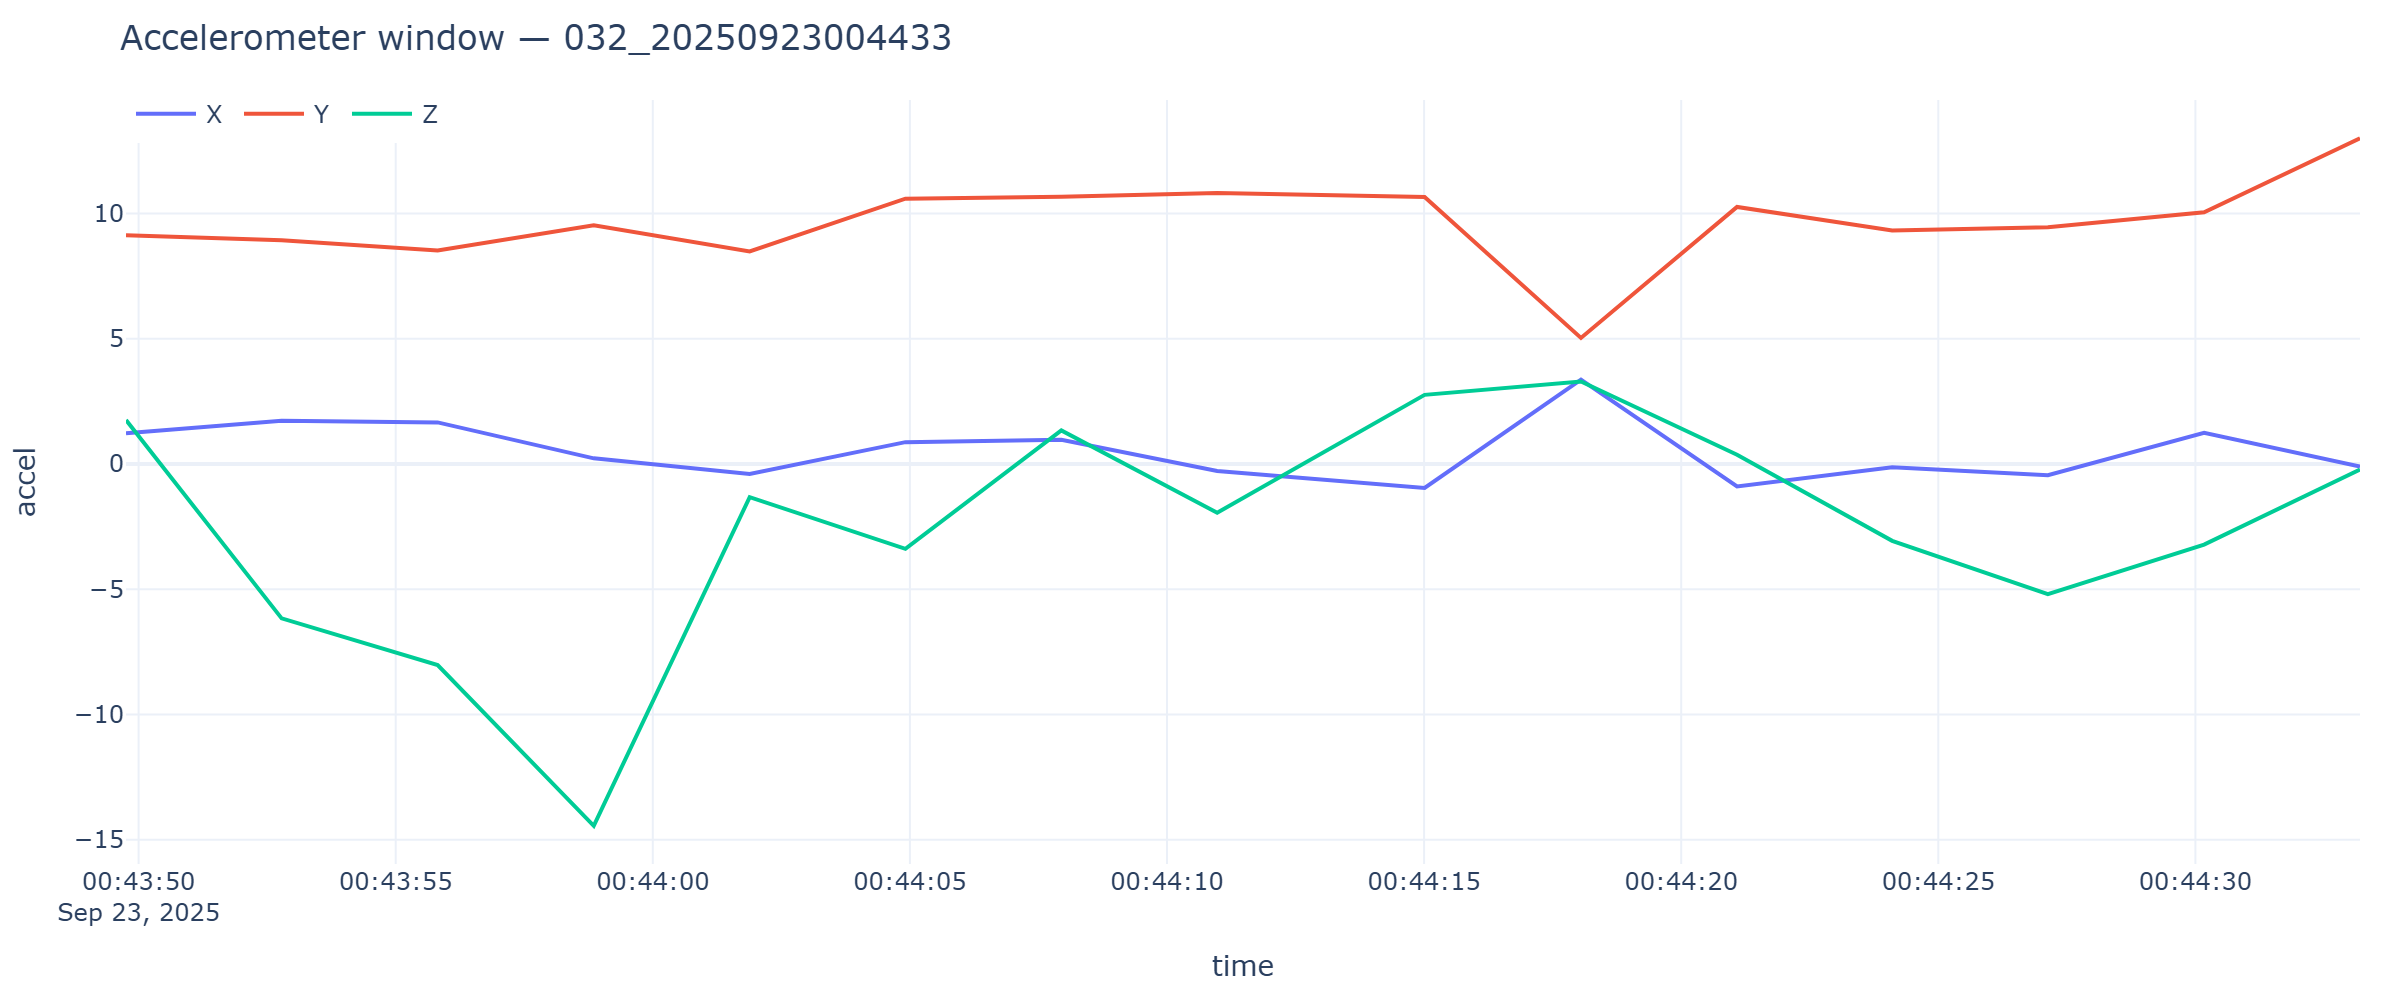

The table this chart was drawn from, first rows:
timestamp, x, y, z
2025-09-23T00:43:49.755, 1.228, 9.136, 1.757
2025-09-23T00:43:52.782, 1.731, 8.938, -6.163
2025-09-23T00:43:55.816, 1.662, 8.526, -8.025
2025-09-23T00:43:58.852, 0.2274, 9.529, -14.44
2025-09-23T00:44:01.884, -0.3926, 8.487, -1.322
2025-09-23T00:44:04.913, 0.8739, 10.6, -3.385
2025-09-23T00:44:07.945, 0.972, 10.67, 1.341
2025-09-23T00:44:10.976, -0.2777, 10.82, -1.942
2025-09-23T00:44:15.010, -0.9553, 10.66, 2.763
2025-09-23T00:44:18.051, 3.373, 5.035, 3.299
2025-09-23T00:44:21.086, -0.8978, 10.27, 0.3735
2025-09-23T00:44:24.103, -0.1317, 9.323, -3.065
2025-09-23T00:44:27.131, -0.4429, 9.457, -5.191
2025-09-23T00:44:30.169, 1.247, 10.05, -3.215
2025-09-23T00:44:33.201, -0.103, 13.01, -0.2155
